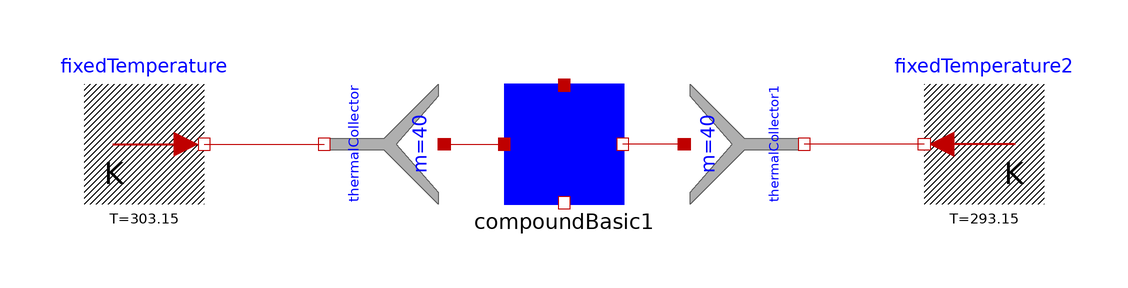

Above is the diagram view of the following Modelica model: its components placed by their Placement annotations and its connect equations drawn as lines.

model exampleCompoundBasic
  compoundBasic compoundBasic1(
    C=2000,
    G=0.1,
    I=40,
    J=40) annotation (Placement(transformation(extent={{-10,-10},{10,10}})));
  Modelica.Thermal.HeatTransfer.Sources.FixedTemperature fixedTemperature(T=
        303.15)
    annotation (Placement(transformation(extent={{-80,-10},{-60,10}})));
  Modelica.Thermal.HeatTransfer.Components.ThermalCollector thermalCollector(m=
        40) annotation (Placement(transformation(
        extent={{-10,-10},{10,10}},
        rotation=270,
        origin={-30,0})));
  Modelica.Thermal.HeatTransfer.Components.ThermalCollector thermalCollector1(m=
       40) annotation (Placement(transformation(
        extent={{-10,-10},{10,10}},
        rotation=90,
        origin={30,0})));
  Modelica.Thermal.HeatTransfer.Sources.FixedTemperature fixedTemperature2(T=
        293.15) annotation (Placement(transformation(extent={{80,-10},{60,10}})));
equation
  connect(fixedTemperature.port, thermalCollector.port_b) annotation (Line(
      points={{-60,0},{-40,0}},
      color={191,0,0},
      smooth=Smooth.None));
  connect(thermalCollector.port_a, compoundBasic1.port_a1) annotation (Line(
      points={{-20,0},{-10,0}},
      color={191,0,0},
      smooth=Smooth.None));
  connect(thermalCollector1.port_a, compoundBasic1.port_b1) annotation (Line(
      points={{20,1.33227e-15},{20,0},{9.8,0}},
      color={191,0,0},
      smooth=Smooth.None));
  connect(fixedTemperature2.port, thermalCollector1.port_b) annotation (Line(
      points={{60,0},{40,0}},
      color={191,0,0},
      smooth=Smooth.None));
  annotation (Diagram(coordinateSystem(preserveAspectRatio=false, extent={{-100,
            -100},{100,100}}), graphics));
end exampleCompoundBasic;